Image classification data set "skeletal_output" (Eva13-sys/smart_mirror on GitHub). Class labels (5): downward dog pose, goddess pose, plank pose, tree pose, warrior 2 pose.

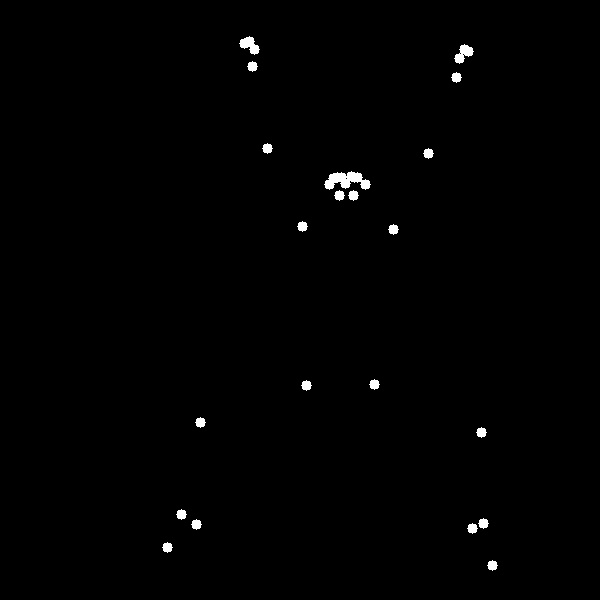
Label: goddess pose

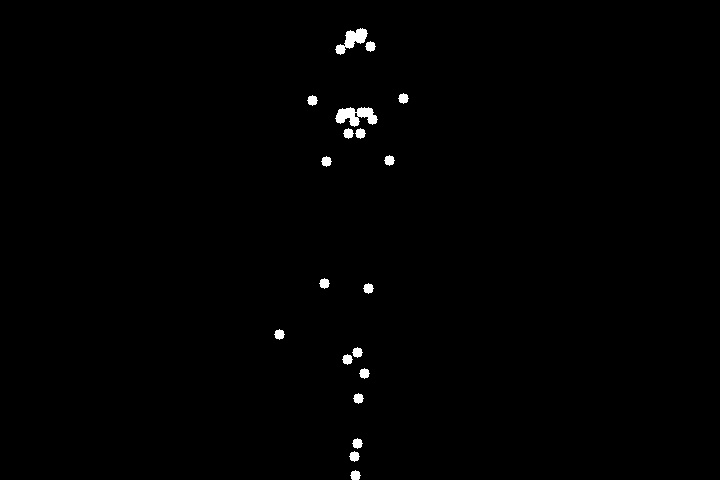
Label: tree pose

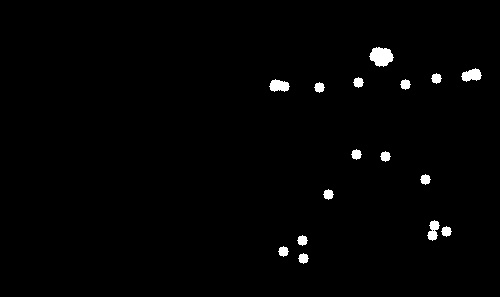
Label: warrior 2 pose

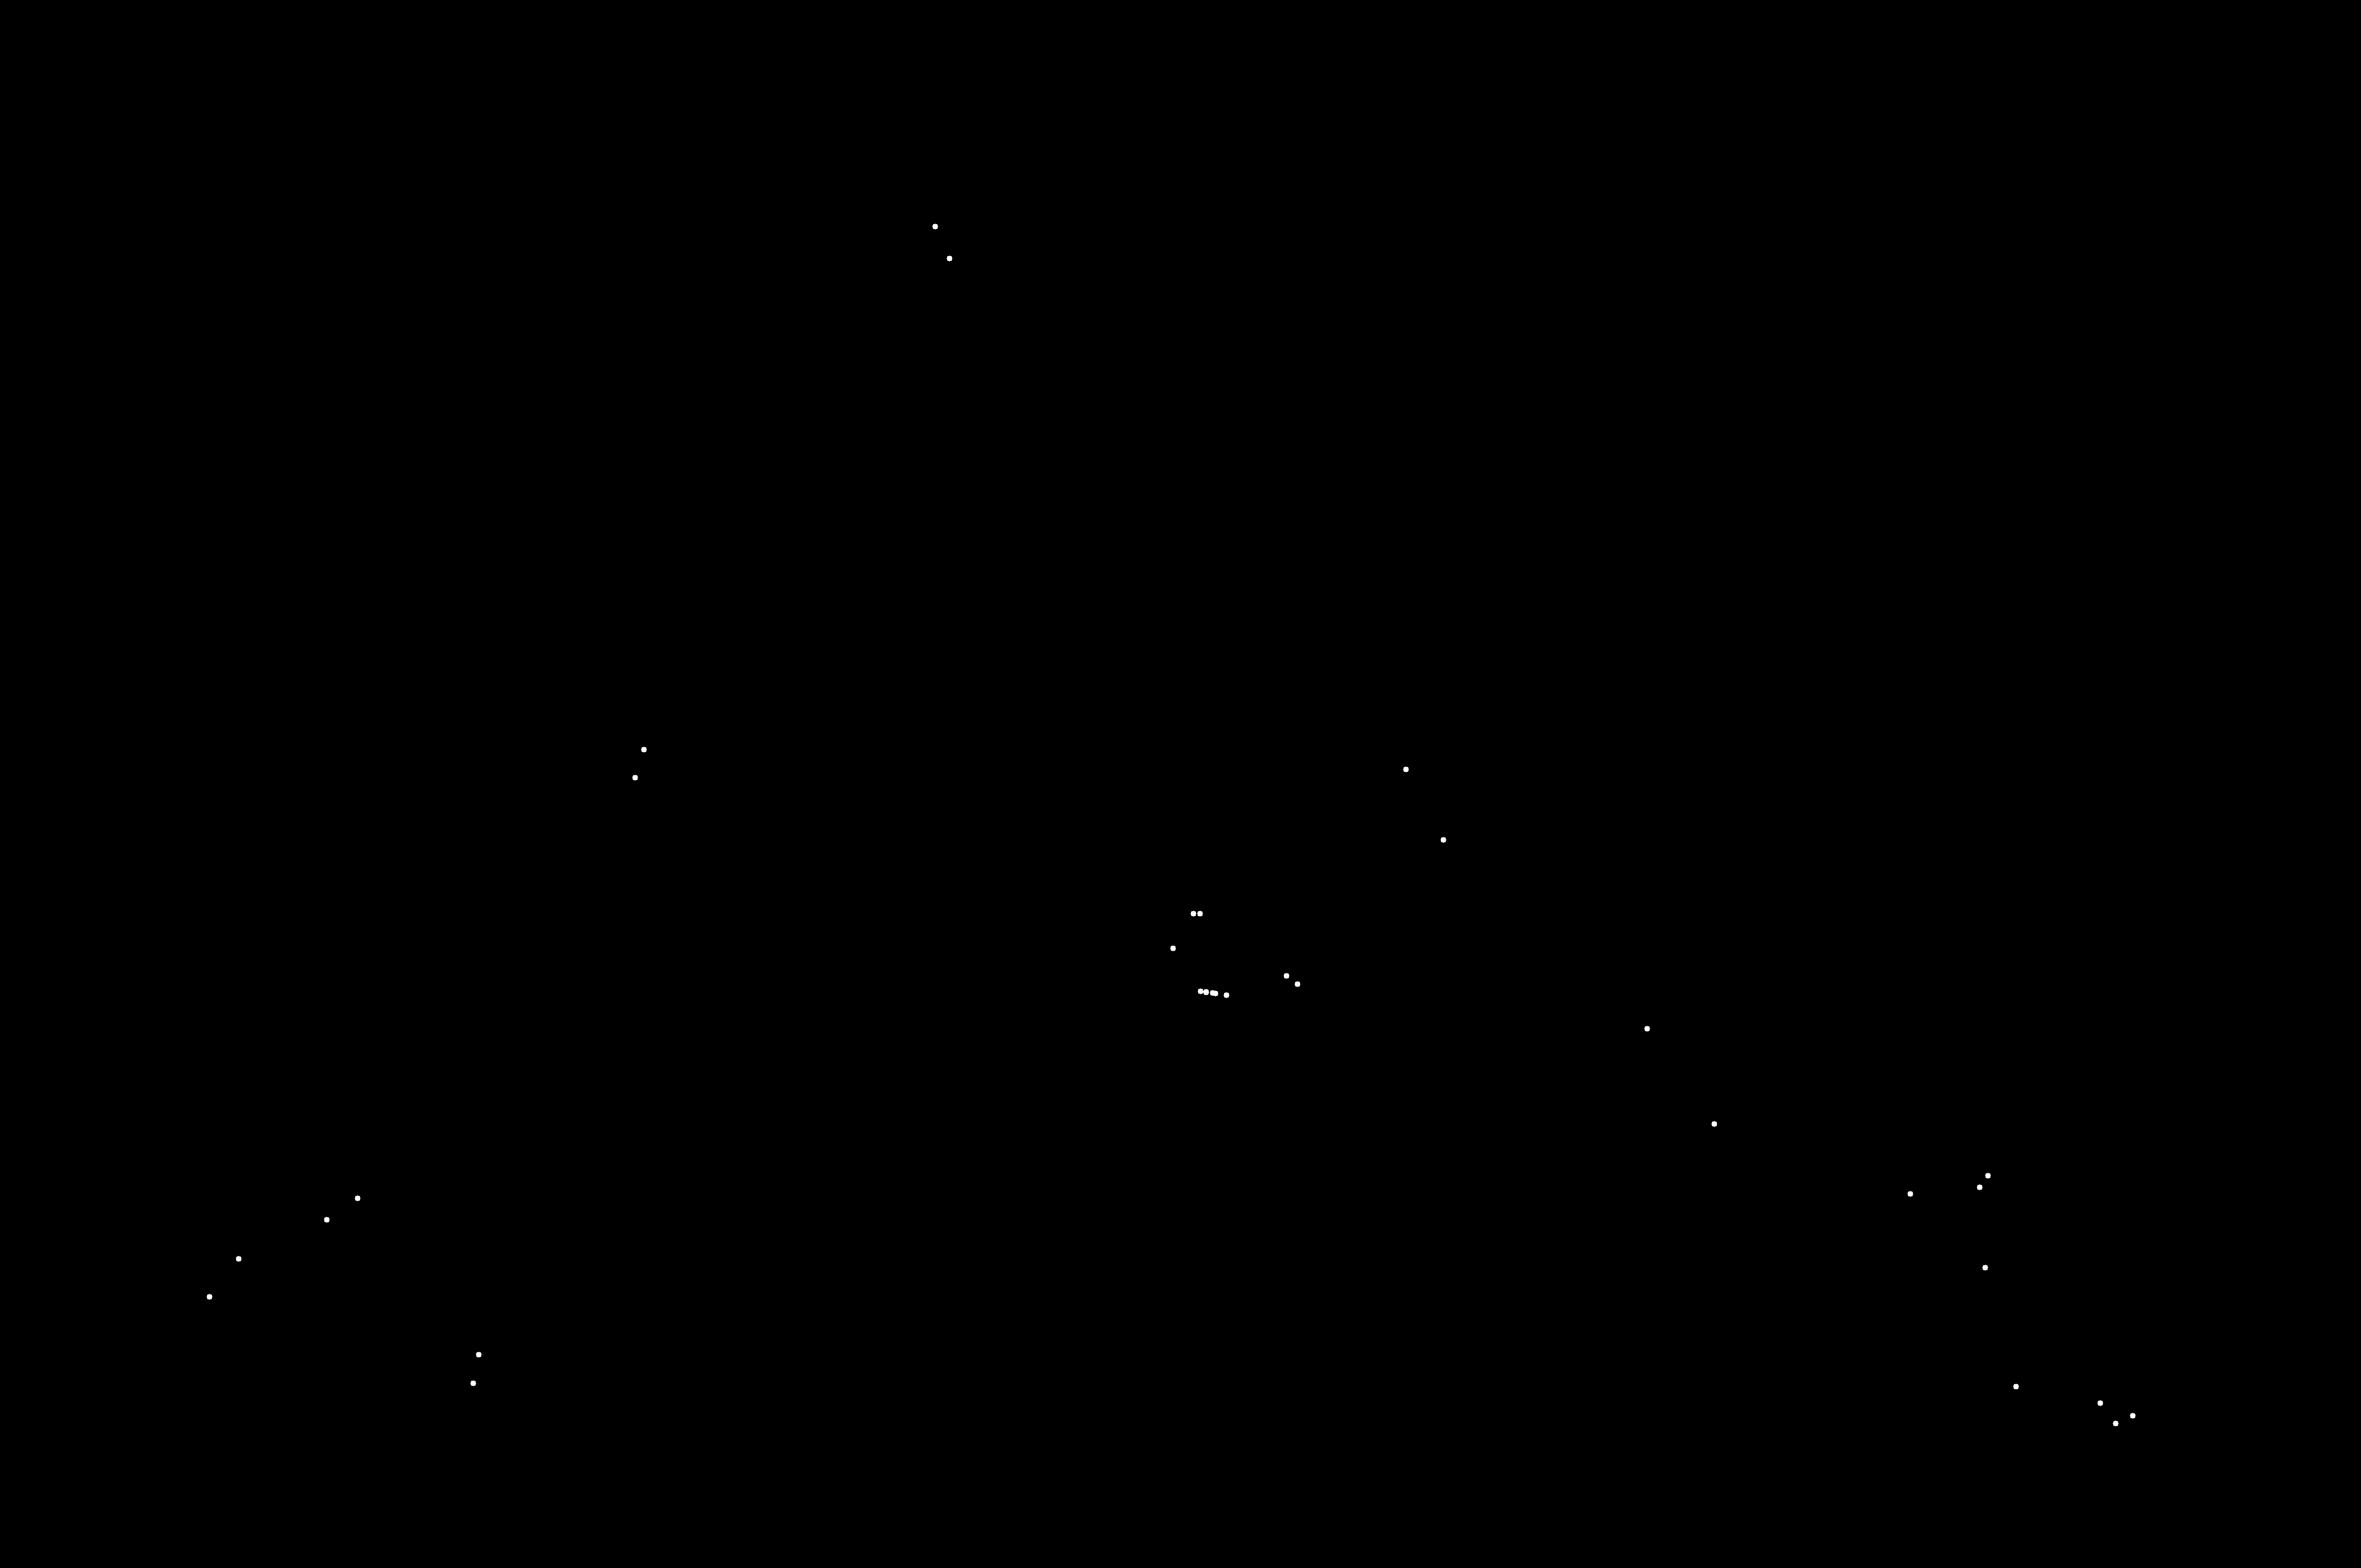
Label: downward dog pose

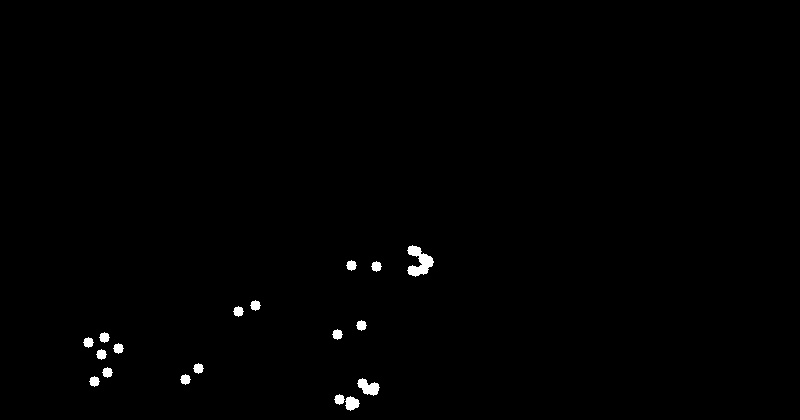
Label: plank pose

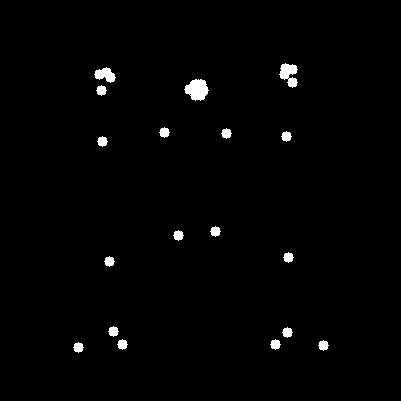
Label: goddess pose
